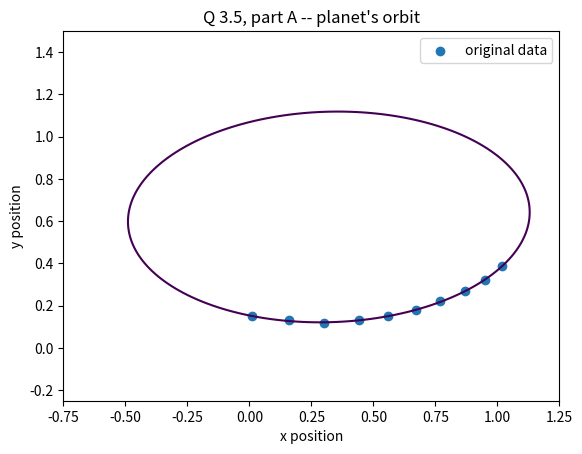

Write Python code to recreate this figure. (Note: this script raises an exception after producing the figure.)
# QUESTION 3.5

import numpy as np
from scipy import linalg as sl
from scipy import optimize as so
from scipy.sparse import linalg as spl
import matplotlib.pyplot as pt
import matplotlib.lines as mlines


######## ######## ####### #######
# PARAMETERS

# positional data (input)
xPos = np.array(
	[1.02, 0.95, 0.87, 0.77, 0.67, 0.56, 0.44, 0.30, 0.16, 0.01] )
yPos = np.array(
	[0.39, 0.32, 0.27, 0.22, 0.18, 0.15, 0.13, 0.12, 0.13, 0.15] )

# amount by which to perturb data
ptbRange = 0.005	# suggested = 0.005
######## ######## ####### #######


######## ######## ####### #######
# ANCILLARY FUNCTIONS

# use input data to create system matrices
def createABMatrices(xCoords, yCoords) :
	A = np.ones( (len(xCoords), 5) )
	A[:,0] = np.power(yCoords, 2)
	A[:,1] = np.multiply(xCoords, yCoords)
	A[:,2] = xCoords
	A[:,3] = yCoords

	B = np.power(xCoords, 2)

	return A, B
#end def ####### ####### ########



######## ######## ####### #######
# PRIMARY FUNCTION

# Part A ######## ####### #######
print("\n>>>> Part A >>>>")

# create the A matrix & b vector
mxA, mxB = createABMatrices(xPos, yPos)

# solve for parameters a, b, c, d, e
pmX = np.linalg.lstsq(mxA, mxB)
pmA, pmB, pmC, pmD, pmE = pmX[0]

# print the parameter values
print("Parameters: a={:.5}, b={:.5}, c={:.5}, d={:.5}, e={:.5}".format(
	pmA, pmB, pmC, pmD, pmE))

# draw the data points & the final ellipse equation
x = np.linspace(-2, 2, 200)
y = np.linspace(0, 2, 200)
x, y = np.meshgrid(x, y)
Y = pmA * np.power(y, 2) + (pmB * x * y) + (pmC * x) + (pmD * y) + pmE
X = np.power(x, 2)

pt.contour(x, y, (X - Y), [0])
# pt.legend(['projected orbit'])
pt.scatter(xPos, yPos)
pt.legend(['original data'])
pt.xlabel('x position')
pt.xlim([-.75, 1.25])
pt.ylabel('y position')
pt.ylim([-.25, 1.5])
pt.title('Q 3.5, part A -- planet\'s orbit')
# pt.legend(['original data', 'projected orbit'])
pt.savefig('figs/p01_ptA.png')
# pt.show()



# Part B ######## ####### #######
print("\n>>>> Part B >>>>")

xPosb = np.add(xPos, np.random.uniform(-ptbRange, ptbRange, len(xPos)))
yPosb = np.add(yPos, np.random.uniform(-ptbRange, ptbRange, len(yPos)))
# print(xPos)
# print(xPosb)

# create the A matrix & b vector
mxAb, mxBb = createABMatrices(xPosb, yPosb)

# solve for parameters a, b, c, d, e
pmX = np.linalg.lstsq(mxAb, mxBb)
pmA, pmB, pmC, pmD, pmE = pmX[0]

# print the parameter values
print("Parameters: a={:.5}, b={:.5}, c={:.5}, d={:.5}, e={:.5}".format(
	pmA, pmB, pmC, pmD, pmE))

# draw the data points & the final ellipse equation
Yb = pmA * np.power(y, 2) + (pmB * x * y) + (pmC * x) + (pmD * y) + pmE
Xb = np.power(x, 2)

figb = pt.figure()
ax = figb.add_subplot(111)
ax.contour(x, y, (X - Y), [0], colors='b', width=2 )
ax.contour(x, y, (Xb - Yb), [0], colors='r')
ax.scatter(xPos, yPos, c='b', marker='o')
ax.scatter(xPosb, yPosb, c='r', marker='x')
ax.legend(['original data', 'perturbed data'])
ax.set_xlabel('x position')
ax.set_xlim([-.75, 1.25])
ax.set_ylabel('y position')
ax.set_ylim([-.25, 1.5])
ax.set_title('Q 3.5, part B -- perturbed orbit')
figb.savefig('figs/p01_ptB.png')
# pt.show()



# Part C ######## ####### #######
print("\n>>>> Part C >>>>")

# check the condition number of original matrix
print("condition number of original matrix A: {}".format(
	np.linalg.cond(mxA) ))
q, r = np.linalg.qr(mxA)
pmX = np.linalg.solve(r, np.dot( np.transpose(q), mxB) )
pmA, pmB, pmC, pmD, pmE = pmX
print("Parameters: a={:.5}, b={:.5}, c={:.5}, d={:.5}, e={:.5}".format(
	pmA, pmB, pmC, pmD, pmE))

# compare solving with different tolerance values
k_range = [-12, -6, -3, -1, 1, 3]
# for kVal in range(-1, 4) :
	# tVal = np.power(10, -kVal)
for kVal in k_range :
	tVal = np.power(10, kVal)

#TODO: find a worse routine for rank-deficient matrix ?

	# pmX = spl.lsmr(mxA, mxB, damp=tVal, atol=tVal, btol=tVal)
	# print(pmX)
	# pmA, pmB, pmC, pmD, pmE = pmX[0]
	# condA = pmX[6]
	# rankA = np.linalg.matrix_rank(A)
	# print("tolerance 10^-{}, cond(A) = {}".format(k, condA ))
	# # print("tolerance 10^-{}, rank(A) = {}".format(k, condA ))
	# print("Parameters: a={:.5}, b={:.5}, c={:.5}, d={:.5}, e={:.5}".format(
	# pmA, pmB, pmC, pmD, pmE))

	# fitY = np.dot(mxA, pmX)
	# relErr = np.abs(np.divide(np.subtract(fitY, yPos), yPos))
	# print("  Relative error of Y observed & calc: {}".format(relErr))


#NOTE: Trying the svd approach, can set a tolerance
#  for singular values
#HOWEVER, no matter what I set my tolerance,
#  it finds the same eigenvalues
	U, s, Vt = spl.svds(mxA, k=(min(mxA.shape)-1), tol=tVal)
	# print(s)
	V = np.transpose(Vt)
	sigmaInv = np.zeros( (len(s), len(s)) )
	for i in range(len(s)) :
		sigmaInv[i,i] = 1 / s[i]
	Ut = np.transpose(U)
	# create the pseudoinverse of A
	temp = np.dot( V, sigmaInv )
	pseudoInvA = np.dot( temp, Ut )
	# get parameters from SVD
	pmX = np.dot(pseudoInvA, mxB)
	pmA, pmB, pmC, pmD, pmE = pmX

	rankA = np.linalg.matrix_rank(pseudoInvA)
	print("tolerance 10^{}, rank(A^+) = {}".format(kVal, rankA ))
	# print("Parameters: a={:.5}, b={:.5}, c={:.5}, d={:.5}, e={:.5}".format(
	# pmA, pmB, pmC, pmD, pmE))

	fitY = np.dot(mxA, pmX)
	relErr = np.abs(np.divide(np.subtract(fitY, yPos), yPos))
	print("  Mean Rel. error of Y observed vs calc: {:.3f}".format(
		np.mean(relErr)))

#end loop



# Part D ######## ####### #######
print("\n>>>> Part D >>>>")

# get SVD decomposition
U, s, Vt = np.linalg.svd(mxA, full_matrices=True)
print("Resulting eigen values: {}".format(s))

# convert into the pieces needed for part E
V = np.transpose(Vt)
# sigma = np.zeros( (10, 5) )
sigmaInv = np.zeros( (5, 10) )
for i in range(len(s)) :
	# sigma[i,i] = s[i]
	sigmaInv[i,i] = 1 / s[i]
Ut = np.transpose(U)



# Part E ######## ####### #######
print("\n>>>> Part E >>>>")

# find parameters using only first k eigen values
pmX = np.zeros( (mxA.shape[1],5) )

for k in range(5) :
	# keep only first k eigen values (zero out rest)
	tSigInv = np.zeros( (5, 10) )
	for i in range(k+1) :
		tSigInv[i,i] = sigmaInv[i,i]
	# create the pseudoinverse of A
	temp = np.dot( V, tSigInv )
	pseudoInvA = np.dot( temp, Ut )
	# get parameters from SVD
	pmX[:,k] = np.dot(pseudoInvA, mxB)
#end loop

# draw the results
fige = pt.figure()
ax = fige.add_subplot(111)
ax.contour(x, y, (X - Y), [0], colors='b')

xe = np.linspace(-10, 10, 200)
ye = np.linspace(-10, 10, 200)
xe, ye = np.meshgrid(xe, ye)
useColors = ['c', 'y', 'g', 'm', 'r']
print("Parameters for ... ")
for i in range(5) :
	pmA, pmB, pmC, pmD, pmE = pmX[:,i]
	print("k={}:    a={:.5}, b={:.5}, c={:.5}, d={:.5}, e={:.5}".format(
		i+1, pmA, pmB, pmC, pmD, pmE))

	Ye = pmA * np.power(ye, 2) + (pmB * xe * ye) + (pmC * xe) + (pmD * ye) + pmE
	Xe = np.power(xe, 2)
	ax.contour(xe, ye, (Xe - Ye), [0], colors=useColors[i])
ax.scatter(xPos, yPos, c='b', marker='o')
legData = ([ mlines.Line2D([], [], color='c', label='k = 1'),
	mlines.Line2D([], [], color='y', label='k = 2'),
	mlines.Line2D([], [], color='g', label='k = 3'),
	mlines.Line2D([], [], color='m', label='k = 4'),
	mlines.Line2D([], [], color='r', label='k = 5'),
	mlines.Line2D([], [], color='b', marker='o', label='original data')
	])
ax.legend(handles=legData)
ax.set_xlabel('x position')
ax.set_xlim([-5, 5])
ax.set_ylabel('y position')
ax.set_ylim([-1, 7])
ax.set_title('Q 3.5, part E -- orbit from SVD')
fige.savefig('figs/p01_ptE.png')
# pt.show()



# Part F ######## ####### #######
print("\n>>>> Part F >>>>")

# perturb the data
xPosf = np.add(xPos, np.random.uniform(-ptbRange, ptbRange, len(xPos)))
yPosf = np.add(yPos, np.random.uniform(-ptbRange, ptbRange, len(yPos)))

# create the A matrix & b vector
mxAf, mxBf = createABMatrices(xPosf, yPosf)

# get SVD
U, s, Vt = np.linalg.svd(mxAf, full_matrices=True)
print("Resulting eigen values: {}".format(s))
# convert the parts needed for next step
V = np.transpose(Vt)
# sigma = np.zeros( (10, 5) )
sigmaInv = np.zeros( (5, 10) )
for i in range(len(s)) :
	# sigma[i,i] = s[i]
	sigmaInv[i,i] = 1 / s[i]
Ut = np.transpose(U)

# get params using only so many eigen values at a time
pmX = np.zeros( (mxAf.shape[1],5) )
for k in range(5) :
	# select only k first eigen values
	tSigInv = np.zeros( (5, 10) )
	for i in range(k+1) :
		tSigInv[i,i] = sigmaInv[i,i]
	# get pseudoinverse of A
	temp = np.dot( V, tSigInv )
	pseudoInvA = np.dot( temp, Ut )
	# get parameters
	pmX[:,k] = np.dot(pseudoInvA, mxBf)
#end loop

# draw the resulting ellipses
figf = pt.figure()
ax = figf.add_subplot(111)
ax.contour(x, y, (X - Y), [0], colors='b')

# x = np.linspace(-10, 10, 200)
# y = np.linspace(-10, 10, 200)
# x, y = np.meshgrid(x, y)
useColors = ['c', 'y', 'g', 'm', 'r']
print("Parameters for ... ")
for i in range(5) :
	pmA, pmB, pmC, pmD, pmE = pmX[:,i]
	print("k={}:    a={:.5}, b={:.5}, c={:.5}, d={:.5}, e={:.5}".format(
		i+1, pmA, pmB, pmC, pmD, pmE))

	Yf = pmA * np.power(ye, 2) + (pmB * xe * ye) + (pmC * xe) + (pmD * ye) + pmE
	Xf = np.power(xe, 2)
	ax.contour(xe, ye, (Xf - Yf), [0], colors=useColors[i])
ax.scatter(xPos, yPos, c='b', marker='o')
legData = ([ mlines.Line2D([], [], color='c', label='k = 1'),
	mlines.Line2D([], [], color='y', label='k = 2'),
	mlines.Line2D([], [], color='g', label='k = 3'),
	mlines.Line2D([], [], color='m', label='k = 4'),
	mlines.Line2D([], [], color='r', label='k = 5'),
	mlines.Line2D([], [], color='b', marker='o', label='original data')
	])
ax.legend(handles=legData)
ax.set_xlabel('x position')
ax.set_xlim([-5, 5])
ax.set_ylabel('y position')
ax.set_ylim([-1, 7])
ax.set_title('Q 3.5, part F -- perturbed orbit from SVD')
figf.savefig('figs/p01_ptF.png')



# Part G ######## ####### #######
print("\n>>>> Part G >>>>")


def applyTotalLeastSquares(fA, fB) :
	n = fA.shape[1]
	
	# Apply SVD to the augmented matrix [A, B]
	newB = np.reshape(fB, (len(fB), 1))
	augMx = np.hstack( (fA, newB) )
	U, s, Vt = np.linalg.svd(augMx, full_matrices=True)
	V = np.transpose(Vt)

	# Parameters = -V12 / V22 (blocks of V)
	V12 = V[0:n,n:V.shape[1]]
	V22 = V[n:V.shape[0],n:V.shape[1]]
	params = np.divide( np.multiply( -1, V12), V22)
	params = params.reshape( (len(params),))

	return params
#end def ####### ####### ########

# # Use the Total Least Squares approach
# n = mxA.shape[1]

# # 1) apply SVD to the augmented matrix [A, B]
# mxB = np.reshape(mxB, (len(mxB), 1))
# augMx = np.hstack( (mxA, mxB) )
# U, s, Vt = np.linalg.svd(augMx, full_matrices=True)
# V = np.transpose(Vt)

# # Parameters = -V12 / V22 (blocks of V)
# V12 = V[0:n,n:V.shape[1]]
# V22 = V[n:V.shape[0],n:V.shape[1]]
# pmXg = np.divide( np.multiply( -1, V12), V22)
# pmXg = pmXg.reshape( (len(pmXg),))

pmXg = applyTotalLeastSquares(mxA, mxB)

pmAg, pmBg, pmCg, pmDg, pmEg = pmXg
# print the parameter values
print("Applying TLS to original data ...")
print("Parameters: a={:.5f}, b={:.5f}, c={:.5f}, d={:.5f}, e={:.5f}".format(
	pmAg, pmBg, pmCg, pmDg, pmEg))

# draw the data points & the final ellipse equation
# x = np.linspace(-2, 2, 200)
# y = np.linspace(0, 2, 200)
# x, y = np.meshgrid(x, y)
Yg = pmAg * np.power(y, 2) + (pmBg * x * y) + (pmCg * x) + (pmDg * y) + pmEg
Xg = np.power(x, 2)



# # Apply SVD to the augmented matrix [A, B]
# mxBb = np.reshape(mxBb, (len(mxBb), 1))
# augMx = np.hstack( (mxAb, mxBb) )
# U, s, Vt = np.linalg.svd(augMx, full_matrices=True)
# V = np.transpose(Vt)

# # Parameters = -V12 / V22 (blocks of V)
# V12 = V[0:n,n:V.shape[1]]
# V22 = V[n:V.shape[0],n:V.shape[1]]
# pmXgp = np.divide( np.multiply( -1, V12), V22)
# pmXgp = pmXg.reshape( (len(pmXgp),))

pmXgp = applyTotalLeastSquares(mxAb, mxBb)


pmAgp, pmBgp, pmCgp, pmDgp, pmEgp = pmXgp
# print the parameter values
print("\nApplying TLS to perturbed data from part B ...")
print("Parameters: a={:.5f}, b={:.5f}, c={:.5f}, d={:.5f}, e={:.5f}".format(
	pmAgp, pmBgp, pmCgp, pmDgp, pmEgp))

# draw the data points & the final ellipse equation
# x = np.linspace(-2, 2, 200)
# y = np.linspace(0, 2, 200)
# x, y = np.meshgrid(x, y)
Ygp = pmAgp * np.power(y, 2) + (pmBgp * x * y) + (pmCgp * x) + (pmDgp * y) + pmEgp
Xgp = np.power(x, 2)

# # draw the data points & the final ellipse equation
# Yb = pmA * np.power(y, 2) + (pmB * x * y) + (pmC * x) + (pmD * y) + pmE
# Xb = np.power(x, 2)

figg = pt.figure()
pt.contour(x, y, (X - Y), [0], colors='b')
pt.contour(x, y, (Xg - Yg), [0], colors='y', linewidths=5)
pt.contour(x, y, (Xb - Yb), [0], colors='r')
pt.contour(x, y, (Xgp - Ygp), [0], colors='k', linewidths=1.5)
pt.scatter(xPos, yPos, c='b', marker='o')
pt.scatter(xPosb, yPosb, c='r', marker='x')
legData = ([ 
	mlines.Line2D([], [], color='b', marker='o', label='original data'),
	mlines.Line2D([], [], color='y', label='Total Lst Sqr'),
	mlines.Line2D([], [], color='r', marker='x', label='perturbed data'),
	mlines.Line2D([], [], color='k', label='Perturbed TLS')
	])
pt.legend(handles=legData)
pt.xlabel('x position')
pt.xlim([-.75, 1.25])
pt.ylabel('y position')
pt.ylim([-.25, 1.5])
pt.title('Q 3.5, part G -- planet\'s orbit')
pt.savefig('figs/p01_ptG.png')




pt.show()


print("\n")